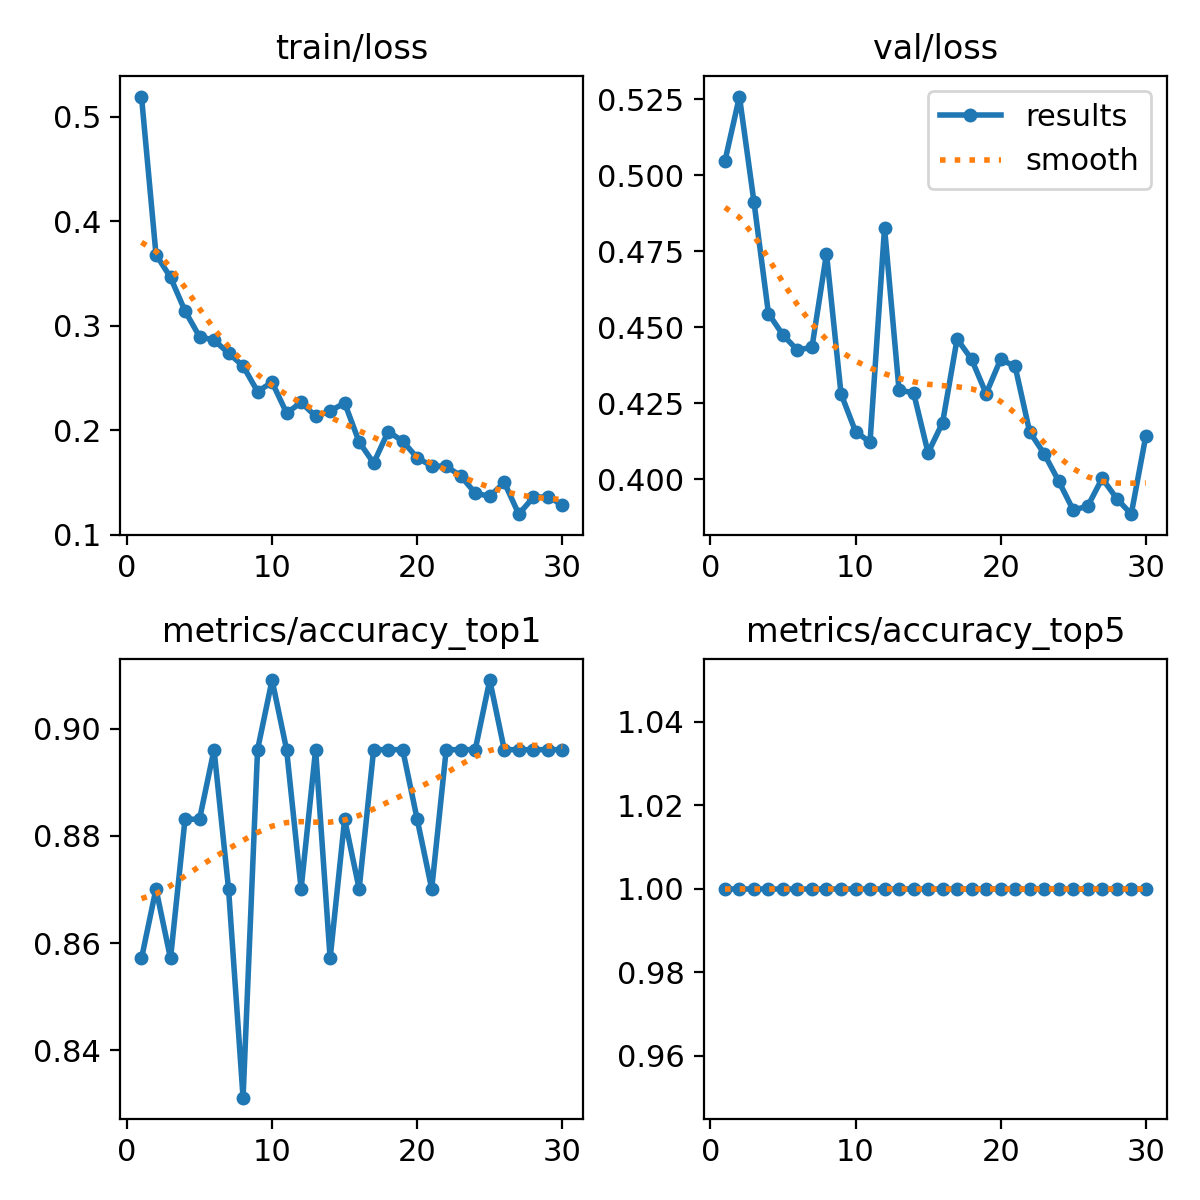

Source data for this figure (header and first rows):
epoch, train/loss, metrics/accuracy_top1, metrics/accuracy_top5, val/loss, lr/pg0, lr/pg1, lr/pg2
1, 0.5192, 0.8571, 1, 0.5046, 0.0002354, 0.0002354, 0.0002354
2, 0.368, 0.8701, 1, 0.5259, 0.0004578, 0.0004578, 0.0004578
3, 0.3462, 0.8571, 1, 0.4913, 0.0006644, 0.0006644, 0.0006644
4, 0.3141, 0.8831, 1, 0.4545, 0.0006433, 0.0006433, 0.0006433
5, 0.2895, 0.8831, 1, 0.4474, 0.0006197, 0.0006197, 0.0006197
6, 0.2862, 0.8961, 1, 0.4425, 0.0005962, 0.0005962, 0.0005962
7, 0.2738, 0.8701, 1, 0.4434, 0.0005726, 0.0005726, 0.0005726
8, 0.2615, 0.8312, 1, 0.4742, 0.0005491, 0.0005491, 0.0005491
9, 0.2371, 0.8961, 1, 0.4281, 0.0005255, 0.0005255, 0.0005255
10, 0.246, 0.9091, 1, 0.4157, 0.0005019, 0.0005019, 0.0005019
11, 0.2165, 0.8961, 1, 0.4122, 0.0004784, 0.0004784, 0.0004784
12, 0.2266, 0.8701, 1, 0.4827, 0.0004548, 0.0004548, 0.0004548
13, 0.2135, 0.8961, 1, 0.4293, 0.0004313, 0.0004313, 0.0004313
14, 0.2185, 0.8571, 1, 0.4285, 0.0004077, 0.0004077, 0.0004077
15, 0.2261, 0.8831, 1, 0.4087, 0.0003841, 0.0003841, 0.0003841
16, 0.1888, 0.8701, 1, 0.4186, 0.0003606, 0.0003606, 0.0003606
17, 0.1686, 0.8961, 1, 0.4461, 0.000337, 0.000337, 0.000337
18, 0.1988, 0.8961, 1, 0.4395, 0.0003135, 0.0003135, 0.0003135
19, 0.1897, 0.8961, 1, 0.4281, 0.0002899, 0.0002899, 0.0002899
20, 0.1737, 0.8831, 1, 0.4395, 0.0002663, 0.0002663, 0.0002663
21, 0.1659, 0.8701, 1, 0.4371, 0.0002428, 0.0002428, 0.0002428
22, 0.1656, 0.8961, 1, 0.4156, 0.0002192, 0.0002192, 0.0002192
23, 0.1563, 0.8961, 1, 0.4084, 0.0001956, 0.0001956, 0.0001956
24, 0.14, 0.8961, 1, 0.3994, 0.0001721, 0.0001721, 0.0001721
25, 0.1368, 0.9091, 1, 0.3899, 0.0001485, 0.0001485, 0.0001485
26, 0.1503, 0.8961, 1, 0.3911, 0.000125, 0.000125, 0.000125
27, 0.1198, 0.8961, 1, 0.4003, 0.0001014, 0.0001014, 0.0001014
28, 0.1359, 0.8961, 1, 0.3936, 7.7826e-05, 7.7826e-05, 7.7826e-05
29, 0.1364, 0.8961, 1, 0.3885, 5.4264e-05, 5.4264e-05, 5.4264e-05
30, 0.1288, 0.8961, 1, 0.4141, 3.0702e-05, 3.0702e-05, 3.0702e-05
